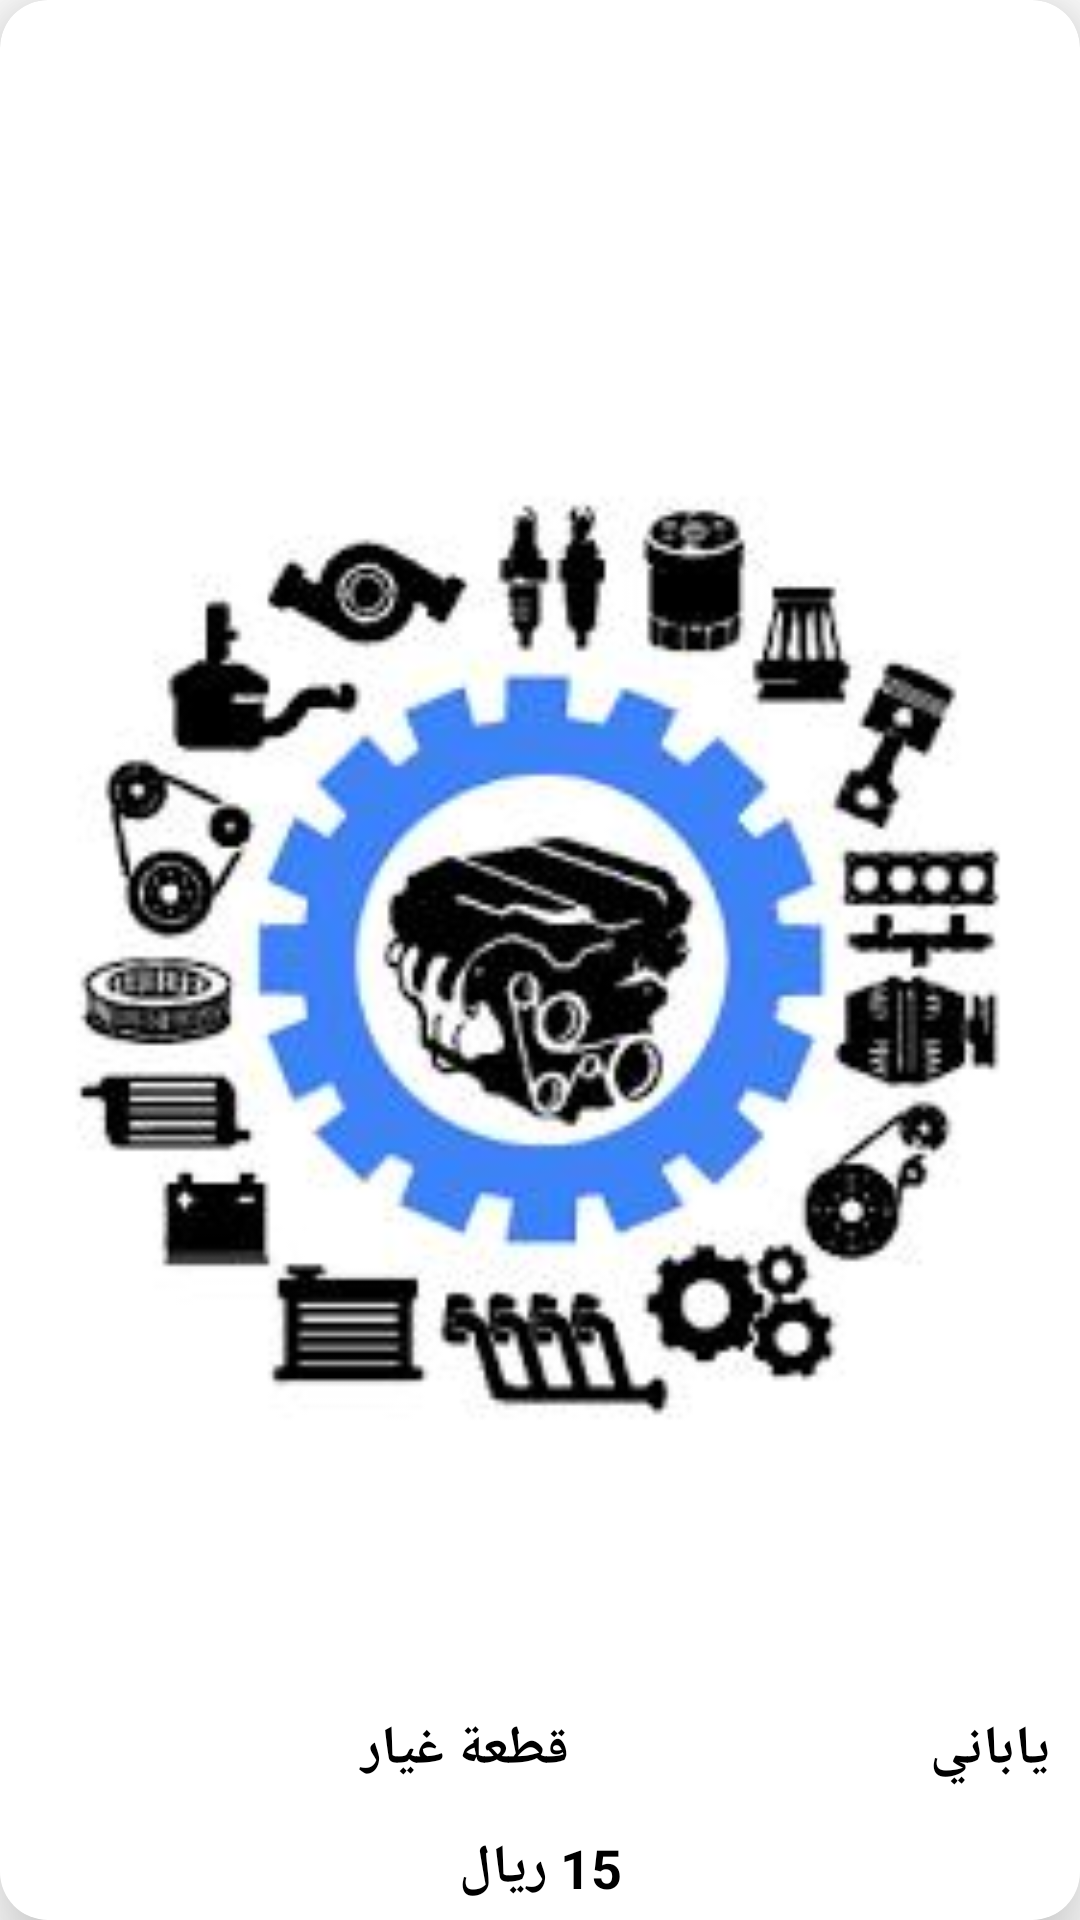

Android layout source for this screen:
<!-- AndroidManifest.xml: application theme Theme.CarService -->
<!-- res/layout/spare_parts_rv_layout.xml -->
<?xml version="1.0" encoding="utf-8"?>
<androidx.cardview.widget.CardView xmlns:android="http://schemas.android.com/apk/res/android"
    xmlns:app="http://schemas.android.com/apk/res-auto"
    android:layout_width="160dp"
    android:layout_height="200dp"
    android:orientation="vertical"
    app:cardCornerRadius="16dp"
    app:cardElevation="16dp"
    android:layout_margin="6dp">

    <ImageView
        android:id="@+id/img_spare_parts"
        android:layout_width="match_parent"
        android:layout_height="match_parent"
        android:scaleType="fitCenter"
        android:contentDescription="@string/app_name"
        android:src="@drawable/spae_part_ic" />

    <LinearLayout
        android:orientation="vertical"
        android:layout_width="match_parent"
        android:layout_height="wrap_content"
        android:layout_gravity="bottom"
        android:background="#8AFFFFFF"
        >
        <LinearLayout
            android:orientation="horizontal"
            android:layout_width="match_parent"
            android:layout_height="wrap_content"
            android:weightSum="2"
            android:layout_margin="5dp"
            >
            <TextView
                android:id="@+id/spare_parts_title"
                android:layout_width="wrap_content"
                android:layout_height="wrap_content"
                android:layout_weight="2"
                android:layout_margin="5dp"
                android:text="قطعة غيار"
                android:singleLine="true"
                android:marqueeRepeatLimit="marquee_forever"
                android:ellipsize="marquee"
                android:scrollHorizontally="true"
                android:focusable="true"
                android:focusableInTouchMode="true"
                android:gravity="center"
                android:textColor="@color/black"
                android:textSize="18sp"
                android:textStyle="bold" />

            <TextView
                android:id="@+id/spare_parts_type"
                android:layout_width="wrap_content"
                android:layout_weight="1"
                android:layout_margin="5dp"
                android:layout_height="wrap_content"
                android:text="@string/spare_parts_type"
                android:singleLine="true"
                android:marqueeRepeatLimit="marquee_forever"
                android:ellipsize="marquee"
                android:textAppearance="?android:attr/textAppearanceLarge"
                android:textColor="@color/black"
                android:textSize="18sp"
                android:textStyle="bold"
                android:gravity="center"
                />

        </LinearLayout>

        <TextView
            android:id="@+id/spare_parts_price"
            android:layout_width="match_parent"
            android:layout_height="0dp"
            android:layout_margin="5dp"
            android:layout_weight="1"
            android:singleLine="true"
            android:text="15 ريال"
            android:gravity="center"
            android:textColor="@color/black"
            android:textSize="18sp"
            android:textStyle="bold" />

    </LinearLayout>


</androidx.cardview.widget.CardView>
<!-- resources referenced by this layout -->
<resources>
  <!-- drawable spae_part_ic: jpeg bitmap (drawable, 11506 bytes) -->
  <string name="app_name">مركبتي</string>
  <string name="spare_parts_type">ياباني</string>
  <style name="Theme.CarService" parent="Theme.MaterialComponents.DayNight.NoActionBar">
          
          <item name="colorPrimary">@color/purple_500</item>
          <item name="colorPrimaryVariant">@color/purple_700</item>
          <item name="colorOnPrimary">@color/white</item>
          
          <item name="colorSecondary">@color/teal_200</item>
          <item name="colorSecondaryVariant">@color/teal_700</item>
          <item name="colorOnSecondary">@color/black</item>
          
          <item name="android:statusBarColor" tools:targetApi="l">@color/purple_700</item>
          
      </style>
  <!-- not gathered from this repository: default colours our renderer supplied (Android Studio template values) -->
  <color name="purple_500">#FF6200EE</color>
  <color name="purple_700">#FF3700B3</color>
  <color name="teal_200">#FF03DAC5</color>
  <color name="teal_700">#FF018786</color>
  <color name="black">#FF000000</color>
  <color name="white">#FFFFFFFF</color>
</resources>
